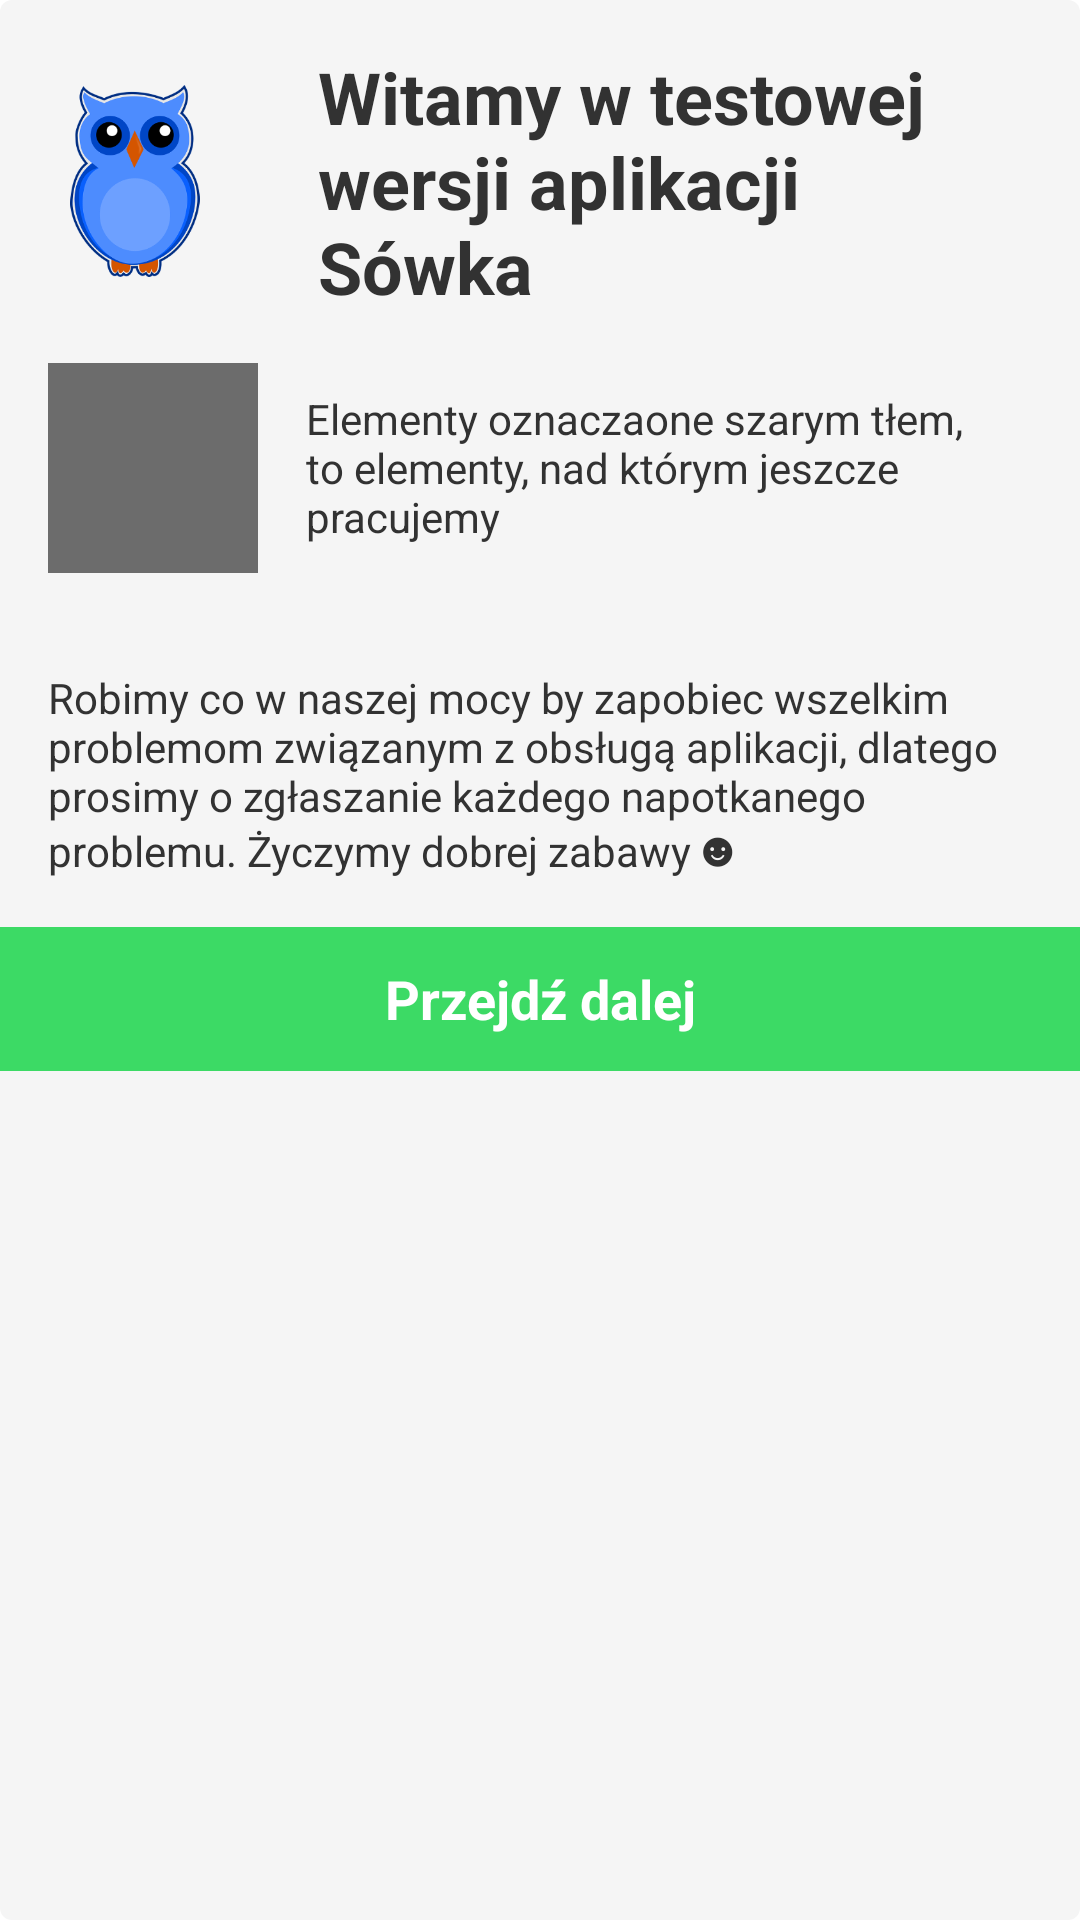

The Android layout XML behind this screen, and the referenced resources:
<!-- AndroidManifest.xml: application theme WhiteTheme -->
<!-- res/layout/fragment_beta_info_dialog.xml -->
<ScrollView xmlns:android="http://schemas.android.com/apk/res/android"
    xmlns:tools="http://schemas.android.com/tools"
    android:layout_width="320dp"
    android:layout_height="wrap_content"
    android:orientation="vertical"
    android:background="@drawable/corner_radius"
    android:layout_gravity="center"
    tools:context="pl.marcinwroblewski.aplikacja_dzieci.BetaInfoDialogFragment">
    <LinearLayout
        android:layout_width="match_parent"
        android:layout_height="wrap_content"
        android:orientation="vertical">
        <LinearLayout
            android:layout_width="match_parent"
            android:layout_height="wrap_content"
            android:orientation="horizontal"
            android:paddingTop="@dimen/activity_vertical_margin">

            <ImageView
                android:layout_width="0dp"
                android:layout_weight="1"
                android:layout_height="64dp"
                android:contentDescription="Logo aplikacji"
                android:layout_gravity="center"
                android:src="@drawable/logo_small"/>

            <TextView
                android:layout_width="0dp"
                android:layout_weight="3"
                android:layout_height="wrap_content"
                android:text="@string/beta_info_title"
                android:paddingLeft="@dimen/activity_vertical_margin"
                android:paddingRight="@dimen/activity_vertical_margin"
                android:textStyle="bold"
                android:layout_gravity="center"
                android:textSize="24dp"
                android:gravity="left"/>

        </LinearLayout>

        <LinearLayout
            android:layout_width="match_parent"
            android:layout_height="wrap_content"
            android:orientation="horizontal"
            android:paddingTop="@dimen/activity_vertical_margin"
            android:paddingLeft="16dp"
            android:paddingRight="16dp"
            android:paddingBottom="@dimen/activity_vertical_margin">

            <View
                android:layout_width="70dp"
                android:layout_height="70dp"
                android:background="@color/unactive_bg"
                android:layout_gravity="center_vertical"/>

            <TextView
                android:layout_width="wrap_content"
                android:layout_height="match_parent"
                android:text="Elementy oznaczaone szarym tłem, to elementy, nad którym jeszcze pracujemy"
                android:layout_marginLeft="16dp"
                android:gravity="center|left"/>

        </LinearLayout>

        <TextView
            android:layout_width="match_parent"
            android:layout_height="wrap_content"
            android:layout_marginTop="@dimen/activity_vertical_margin"
            android:paddingLeft="@dimen/activity_vertical_margin"
            android:paddingRight="@dimen/activity_vertical_margin"
            android:text="Robimy co w naszej mocy by zapobiec wszelkim problemom związanym z obsługą aplikacji, dlatego prosimy o zgłaszanie każdego napotkanego problemu. Życzymy dobrej zabawy ☻"
            android:textSize="14dp"
            />



        <Button
            android:id="@+id/ok_button"
            android:layout_width="match_parent"
            android:layout_height="48dp"
            android:layout_marginTop="@dimen/activity_vertical_margin"
            android:text="Przejdź dalej"
            android:textStyle="bold"
            android:background="@color/green"
            android:textColor="#fff"
            android:paddingRight="8dp"
            android:paddingLeft="8dp"
            android:layout_gravity="center|bottom"
            />


    </LinearLayout>
</ScrollView>
<!-- resources referenced by this layout -->
<resources>
  <color name="green">#FF3CDA65</color>
  <color name="unactive_bg">#CC4A4A4A</color>
  <dimen name="activity_vertical_margin">16dp</dimen>
  <!-- drawable corner_radius (drawable) -->
  <?xml version="1.0" encoding="utf-8"?>
  <shape xmlns:android="http://schemas.android.com/apk/res/android" android:shape="rectangle">
  
      <solid
          android:color="@color/white"/>
  
      <corners
          android:radius="4dp"/>
  
  </shape>
  <!-- drawable logo_small: png bitmap (drawable, 41755 bytes) -->
  <string name="beta_info_title">Witamy w testowej wersji aplikacji Sówka</string>
  <style name="WhiteTheme" parent="@android:style/Theme.Holo.Light">
  
      </style>
  <color name="white">#f5f5f5</color>
</resources>
